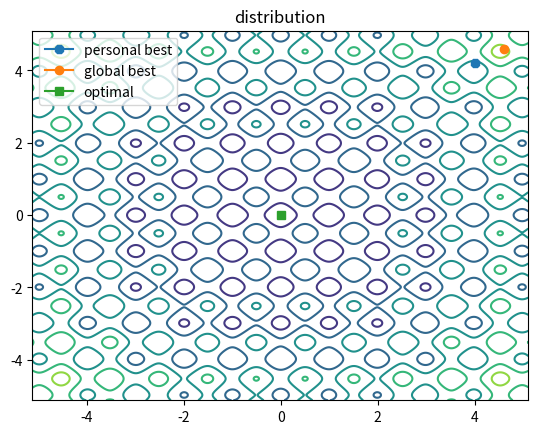
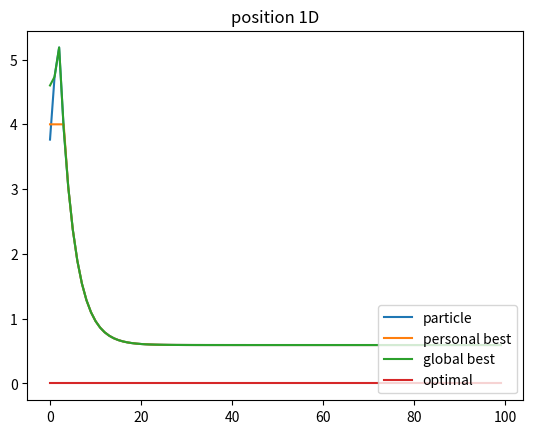
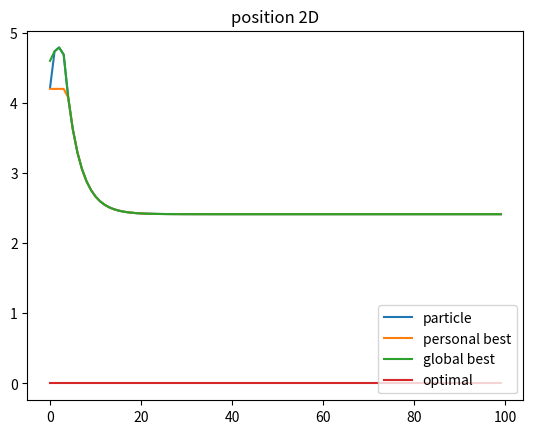
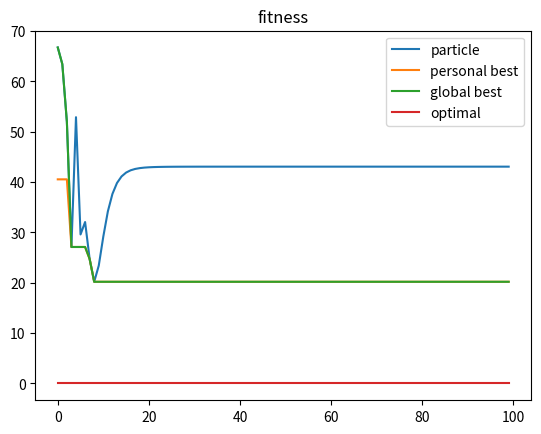

The matplotlib source for these figures, in order:
import numpy as np
import matplotlib.pyplot as plt

def Rastrigin(X):
    val = 0.0
    for d in range(2):
        val += 10 + X[d]**2 - 10 * np.cos(2 * np.pi * X[d])
    return val


if __name__ == '__main__':
     
    runs = 100
    
    phi1 = 2
    phi2 = 2
    #inertia = 0.8
    #phi1 = 2.05
    #phi2 = 2.05
    inertia = 0.72984
    #inertia = 0.9
    
    dim = 2
    
    pb_init = [4.0, 4.2]
    gb_init = [4.6, 4.6]
    
    pb = pb_init
    gb = gb_init
    
    pos = [0.0, 0.0]
    pos[0] = (np.random.random() - 0.5) * (gb[0] - pb[0]) + pb[0]
    pos[1] = (np.random.random() - 0.5) * (gb[1] - pb[1]) + pb[1]
    vel = [0.0, 0.0]
    
    
    gb_fitness = Rastrigin(gb)
    pb_fitness = Rastrigin(pb)
    
    pbHist = []
    gbHist = []
    posHist = []
    
    fitHist = []
    gbFitHist = []
    pbFitHist = []
    
    pbHist1 = []
    pbHist2 = []
    gbHist1 = []
    gbHist2 = []
    posHist1 = []
    posHist2 = []
    
    for i in range(runs):
        
        pbHist.append(pb)
        gbHist.append(gb)
        posHist.append(pos)
        
        pbHist1.append(pb[0])
        pbHist2.append(pb[1])
        gbHist1.append(gb[0])
        gbHist2.append(gb[1])
        posHist1.append(pos[0])
        posHist2.append(pos[1])
        
        for j in range(dim):
            u1 = np.random.random()
            u2 = np.random.random()
            localForce = phi1 * u1 * (pb[j] - pos[j])
            globalForce = phi2 * u2 * (gb[j] - pos[j])
        
            vel[j] = inertia * (vel[j] + localForce + globalForce)
            pos[j] = pos[j] + vel[j]
        
        fitness = Rastrigin(pos)
        if fitness < gb_fitness:
            gb = pos
            gb_fitness = fitness 
        if fitness < pb_fitness:
            pb = pos
            pb_fitness = fitness
            
        fitHist.append(fitness)
        gbFitHist.append(gb_fitness)
        pbFitHist.append(pb_fitness)
        
        
    xd1, xd2 = np.meshgrid(np.arange(-5.12,5.12,0.02), np.arange(-5.12,5.12,0.02)) 
    dataLen = len(xd1)
    xs = []
    ys = []
    for i in range(dataLen):
        xs.append([xd1[i], xd2[i]])
    for x in xs:
        ys.append(Rastrigin(x))
        
    fig0 = plt.figure()
    ax0 = fig0.add_subplot(111)
    ax0.set_title('distribution')
    ax0.contour(xd1,xd2,ys)
    ax0.plot(pb_init[0], pb_init[1], marker='8')
    ax0.plot(gb_init[0], gb_init[1], marker='o')
    ax0.plot(0, 0, marker='s')
    ax0.legend(["personal best","global best", "optimal"],loc=2)
    
    
    maxPos = 0 * np.ones(runs)
    
    fig1 = plt.figure()
    ax1 = fig1.add_subplot(111)
    ax1.set_title('position 1D')
    ax1.plot(np.arange(runs), posHist1, np.arange(runs), pbHist1, np.arange(runs), gbHist1, np.arange(runs), maxPos)
    ax1.legend(["particle", "personal best", "global best", "optimal"], loc=4)
    
    fig2 = plt.figure()
    ax2 = fig2.add_subplot(111)
    ax2.set_title('position 2D')
    ax2.plot(np.arange(runs), posHist2, np.arange(runs), pbHist2, np.arange(runs), gbHist2, np.arange(runs), maxPos)
    ax2.legend(["particle", "personal best", "global best", "optimal"], loc=4)
    
    maxFitness = 0 * np.ones(runs)
    
    fig3 = plt.figure()
    ax3 = fig3.add_subplot(111)
    ax3.set_title('fitness')
    ax3.plot(np.arange(runs), fitHist, np.arange(runs), pbFitHist, np.arange(runs), gbFitHist, np.arange(runs), maxFitness)
    ax3.legend(["particle", "personal best", "global best", "optimal"])
    
    plt.show()
